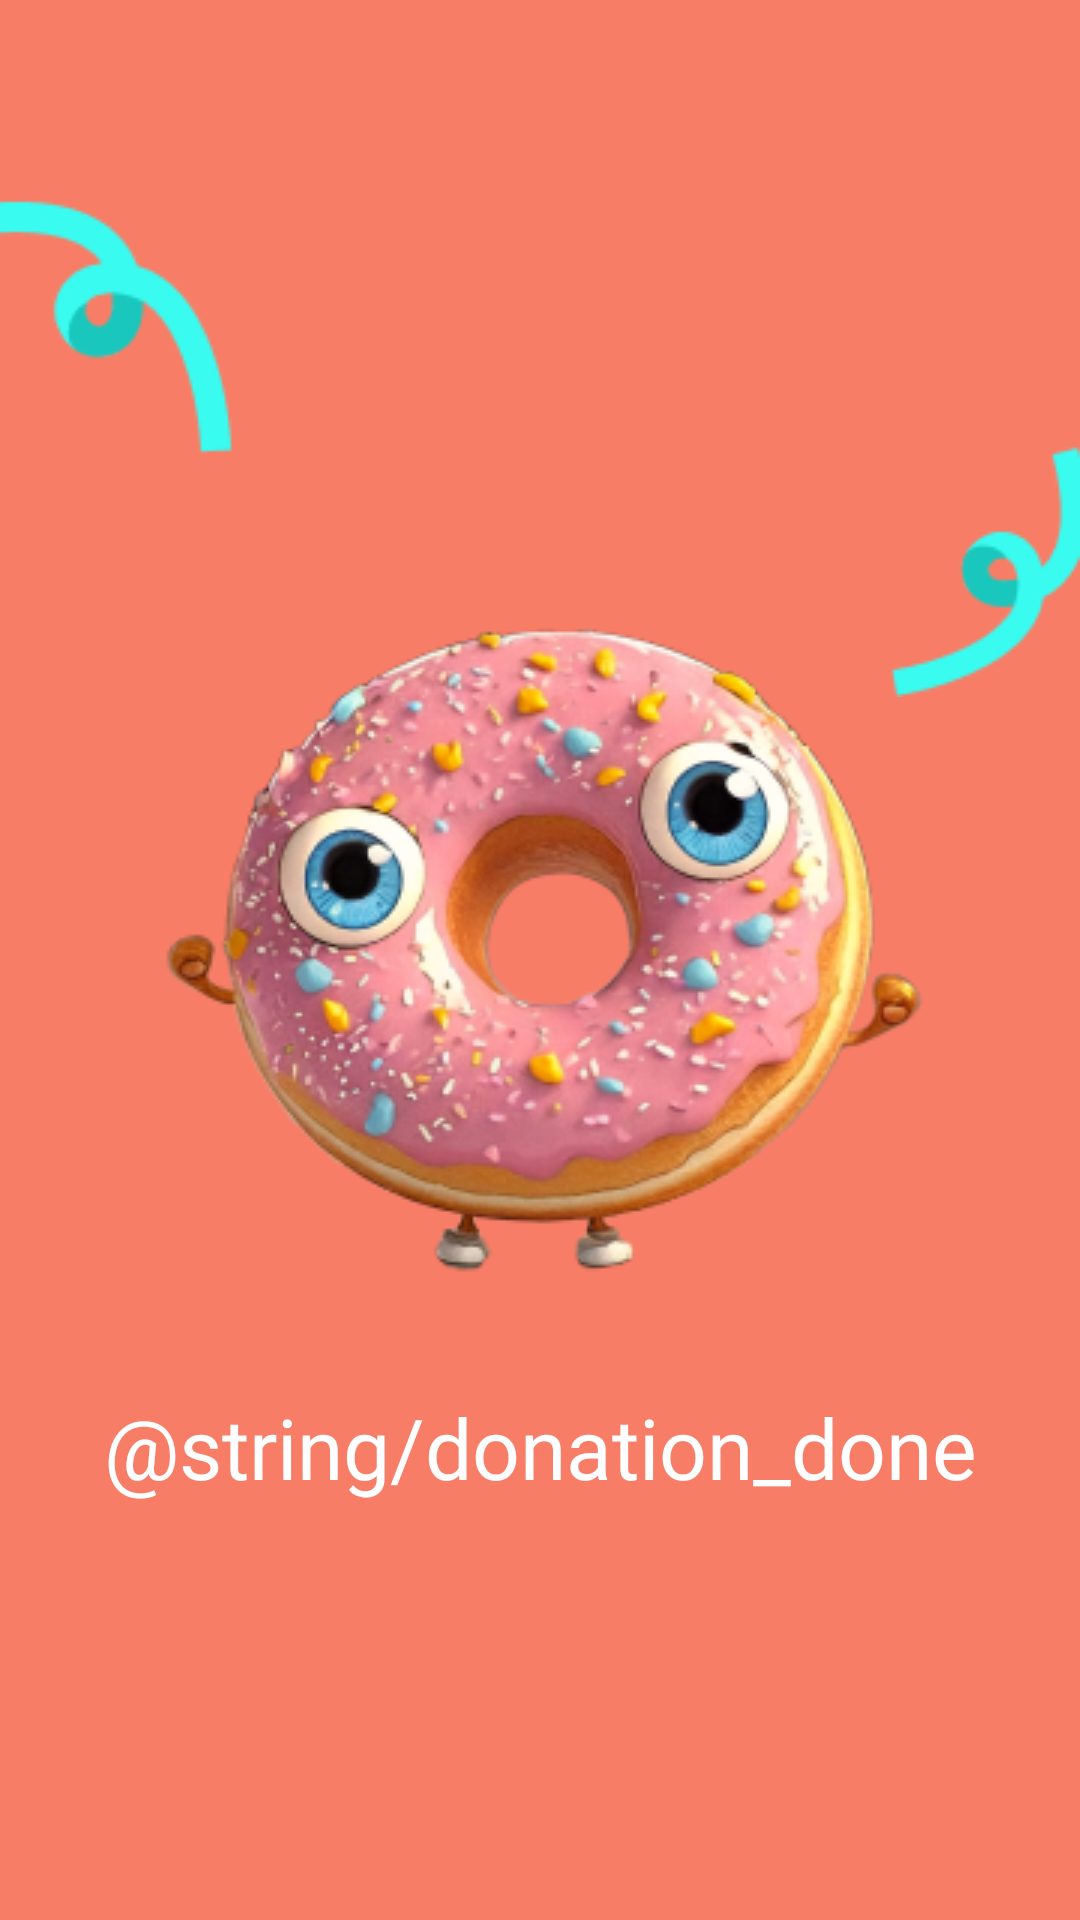

Produce the Android XML layout that renders to this screen, including the resource entries it uses.
<!-- AndroidManifest.xml: application theme Theme.Donut -->
<!-- res/layout/activity_donation_done.xml -->
<?xml version="1.0" encoding="utf-8"?>
<androidx.constraintlayout.widget.ConstraintLayout xmlns:android="http://schemas.android.com/apk/res/android"
    xmlns:app="http://schemas.android.com/apk/res-auto"
    xmlns:tools="http://schemas.android.com/tools"
    android:layout_width="match_parent"
    android:layout_height="match_parent"
    android:background="@color/main_coral"
    tools:context=".ui.donation.DonationDoneActivity">

    <ImageView
        android:id="@+id/imageView"
        android:layout_width="wrap_content"
        android:layout_height="wrap_content"
        android:layout_marginTop="92dp"
        android:src="@drawable/img_particle_done"
        app:layout_constraintBottom_toTopOf="@+id/iv_donut"
        app:layout_constraintEnd_toEndOf="parent"
        app:layout_constraintHorizontal_bias="0.49"
        app:layout_constraintStart_toStartOf="parent"
        app:layout_constraintTop_toTopOf="parent" />

    <ImageView
        android:id="@+id/iv_donut"
        android:layout_width="wrap_content"
        android:layout_height="wrap_content"
        android:src="@drawable/img_donut1"
        app:layout_constraintBottom_toBottomOf="parent"
        app:layout_constraintEnd_toEndOf="parent"
        app:layout_constraintStart_toStartOf="parent"
        app:layout_constraintTop_toTopOf="parent" />

    <TextView
        android:id="@+id/tv_done"
        android:layout_width="wrap_content"
        android:layout_height="wrap_content"
        android:layout_marginTop="30dp"
        android:text="@string/donation_done"
        android:textSize="28sp"
        android:textColor="@color/white"
        android:fontFamily="@font/pretendard_semibold"
        app:layout_constraintEnd_toEndOf="parent"
        app:layout_constraintStart_toStartOf="parent"
        app:layout_constraintTop_toBottomOf="@+id/iv_donut" />

</androidx.constraintlayout.widget.ConstraintLayout>
<!-- resources referenced by this layout -->
<resources>
  <color name="main_coral">#F87D66</color>
  <color name="white">#FFFFFFFF</color>
  <!-- drawable img_donut1: png bitmap (drawable, 103755 bytes) -->
  <!-- drawable img_particle_done: png bitmap (drawable, 4097 bytes) -->
  <style name="Theme.Donut" parent="Base.Theme.Donut" />
  <style name="Base.Theme.Donut" parent="Theme.AppCompat.Light.NoActionBar">
          
          <item name="android:windowTranslucentStatus">true</item>
      </style>
</resources>
